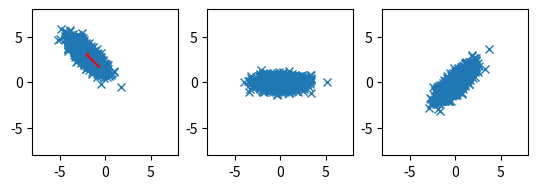

Source code (Python):
# scatter correlated 2d point cloud

import numpy as np
import matplotlib.pyplot as plt

# generate correlated 2d point cloud
mean = [-2, 3]
cov = [
    [-1, 0.8],
    [0.8, -1],
]
x, y = np.random.multivariate_normal(mean, cov, 1000).T

# get covariance matrix
cov = np.cov(x, y)
print(cov)

# get eigenvalues and eigenvectors
eig_val, eig_vec = np.linalg.eig(cov)

# transform data to eigenspace
data1 = np.array([x, y])
print(data1)
# subtract mean
data1[0] -= mean[0]
data1[1] -= mean[1]
# data = np.dot(eig_vec, data)

# multiply data with transposed eigenvectors
data1 = np.dot(eig_vec.T, data1)

# copt the eigenvectors into new variable and swap the two eigenvectors
eig_vec2 = np.copy(eig_vec)
eig_vec2[:, [0, 1]] = eig_vec2[:, [1, 0]]

# put basis vectors to new eigenvectors
data2 = np.dot(eig_vec.T, data1)


# create multiple plots
fig, ax = plt.subplots(1, 3)

# plot eigenvectors starting from mean
# plot
ax[0].plot(x, y, "x")
ax[0].plot([mean[0], mean[0] + eig_vec[0, 0] * eig_val[0]], [mean[1], mean[1] + eig_vec[1, 0] * eig_val[0]], color="red")
ax[0].plot([mean[0], mean[0] + eig_vec[0, 1] * eig_val[1]], [mean[1], mean[1] + eig_vec[1, 1] * eig_val[1]], color="red")

# plot transformed data
ax[1].plot(data1[0], data1[1], "x")

ax[2].plot(data2[0], data2[1], "x")


# put axis on equal scale
ax[0].set_aspect("equal", adjustable="box")
ax[1].set_aspect("equal", adjustable="box")
ax[2].set_aspect("equal", adjustable="box")

# set limits
ax[0].set_xlim(-8, 8)
ax[0].set_ylim(-8, 8)
ax[1].set_xlim(-8, 8)
ax[1].set_ylim(-8, 8)
ax[2].set_xlim(-8, 8)
ax[2].set_ylim(-8, 8)

plt.show()
